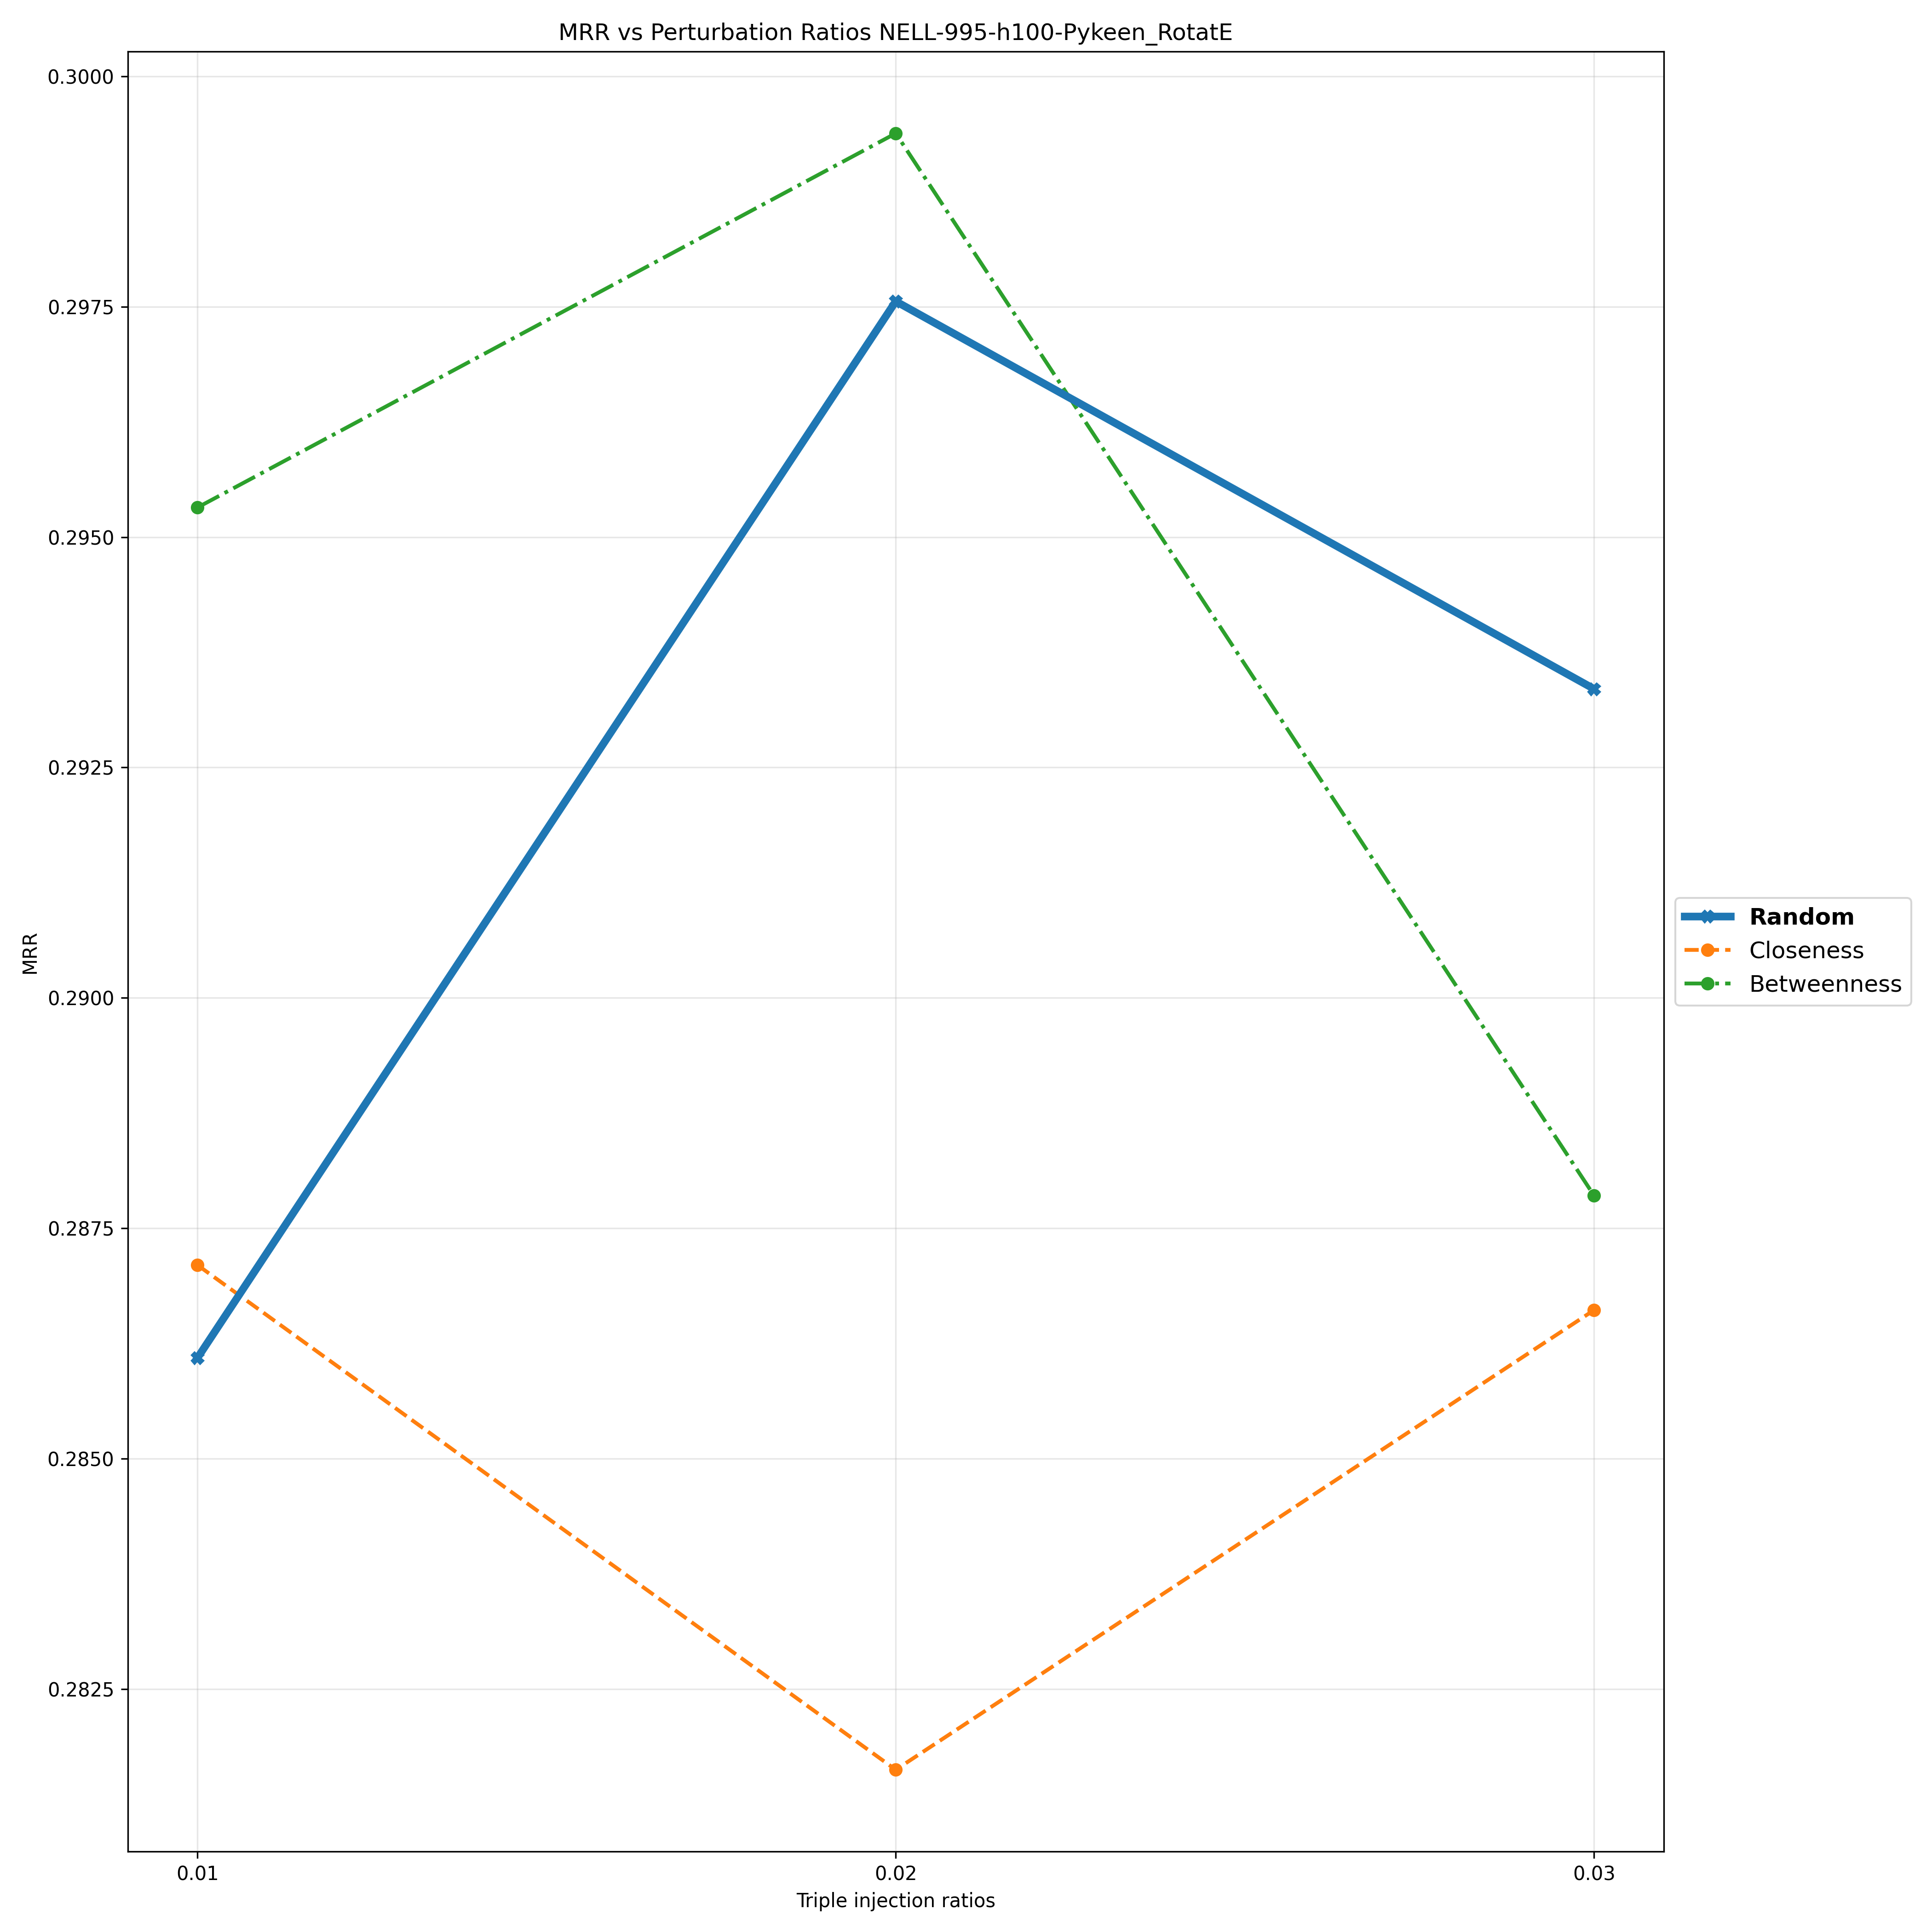

The file beside this chart, header and first rows:
Triple Injection Ratios, 0.01, 0.02, 0.03
Random, 0.2861, 0.2976, 0.2934
Closeness, 0.2871, 0.2816, 0.2866
Betweenness, 0.2953, 0.2994, 0.2879
